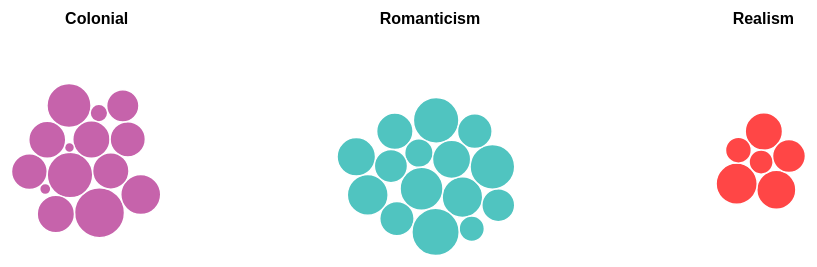
D3 v7 page, settled after 360 driven frames (6 s of simulated time); the page loaded 1 data file(s).


// ── cluster.js

let width = 1000,
height = 500,
gWidth = width/3;

let svg = d3.select("#chart")
.append("svg")
.attr("width", width)
.attr("height", height);

let rScale = d3.scaleLinear()
.range([5,25]);

d3.csv("data.csv").then(data => {
let colors = ['#B42F90', '#16B1AC', '#FF0909', '#6985DD', '#0BE304', '#9A303D', '#979883', '#FF09D3', '#FF7C09', '#EFE71F', '#7FA25A', '#7A57C7', '#804C13', '#C2C757', '#1F52EF'];

// console.log(data)

let result = d3.group(data, d => d.period);

// console.log(result)

rScale.domain(d3.extent(data, d => d.rating));

let i = 0;
for (let [a, b] of result) {
  console.log(a)

  let items = [];

  for (let j = 0; j < b.length; j++) {
    let newObj = {
      x: (gWidth * (0.5 + i)),
      y: height/2,
    }
    newObj.node = b[j].author;
    newObj.rating = b[j].rating;
    items.push(newObj);
  }

  let color = colors[i];

  buildChart(a, i, color, items);

  i++;
}
});

const tooltip = d3.select("body").append("div")
.attr("class", "svg-tooltip")
.style("position", "absolute")
.style("visibility", "hidden");

function buildChart(a, i, color, nodes) {
let simulation = d3.forceSimulation(nodes)
  .force("charge", d3.forceManyBody().strength(100)) //strength
  .force('x', d3.forceX().x(gWidth * (0.5 + i)))
  .force('y', d3.forceY().y(nodes[i].y)) 
  .force("collision", d3.forceCollide().radius(d => (rScale(d.rating))));

let g = svg.append("g");

simulation.on("tick", () => {
  g.selectAll("circle")
    .data(nodes)
    .join("circle")
    .attr("stroke", "#fff")
    .attr("stroke-width", 1.5)
    .attr("r", d => (rScale(d.rating)))
    .attr("fill", color)
    .attr("opacity", 0.75)
    .attr("cx", d => d.x)
    .attr("cy", d => d.y)
    .on("mouseover", function (event, d) {
      d3.select(this).attr("opacity", 1);
      tooltip
        .style("visibility", "visible")
        .html(`${d.node}<br />${d.rating}`);
    })
    .on("mousemove", function (event) {
      tooltip
        .style("top", (event.pageY - 10) + "px")
        .style("left", (event.pageX + 10) + "px");
    })
    .on("mouseout", function () {
      d3.select(this).attr("opacity", 0.75);
      tooltip.style("visibility", "hidden");
    })
})

g.append("text")
  .text(a)
  .attr("x",gWidth * (0.5 + i))
  .attr("y", 100)
  .attr("text-anchor","middle")
  .style("text-transform","capitalize")
  .style("font-weight","bold");

for (let i = 0; i < 20; i++) {
  simulation.tick()
}

};

### data: data.csv
period, author, rating
colonial, Alexander Hamilton, 4.1
colonial, Nathaniel Ward, 4.3
colonial, John Winthrop, 2.98
colonial, John Smith, 3.2
colonial, Anne Bradstreet, 3.82
colonial, James Madison, 4.15
colonial, John Jay, 3.96
colonial, Benjamin Franklin, 3.87
colonial, Phillis Wheatley, 3.87
colonial, Phillip Freneau, 3.8
colonial, William Hill Brown, 2.94
colonial, Olaudah Equiano, 3.86
colonial, Washington Irving, 3.84
colonial, James Fenimore Cooper, 3.7
romanticism, Edgar Allan Poe, 4.15
romanticism, James Russell Lowell, 3.98
romanticism, Henry Wadsworth Longfellow, 3.99
romanticism, Oliver Wendell Holmes, 3.91
romanticism, Ralph Waldo Emerson, 4.06
romanticism, Henry David Thoreau, 3.84
romanticism, Margaret Fuller, 3.72
romanticism, Nathaniel Hawthorne, 3.46
romanticism, Herman Melville, 3.57
romanticism, Walt Whitman, 4.12
romanticism, William Wells Brown, 3.78
romanticism, Frances Ellen Watkins Harper, 3.73
romanticism, Harriet E. Wilson, 3.77
romanticism, Harriet Beecher Stowe, 3.9
romanticism, Emily Dickinson, 4.21
realism, Mark Twain, 3.87
realism, Theodore Dreiser, 3.93
realism, Stephen Crane, 3.42
realism, Frank Norris, 3.72
realism, Paul Laurence Dunbar, 4
realism, Henry James, 3.48